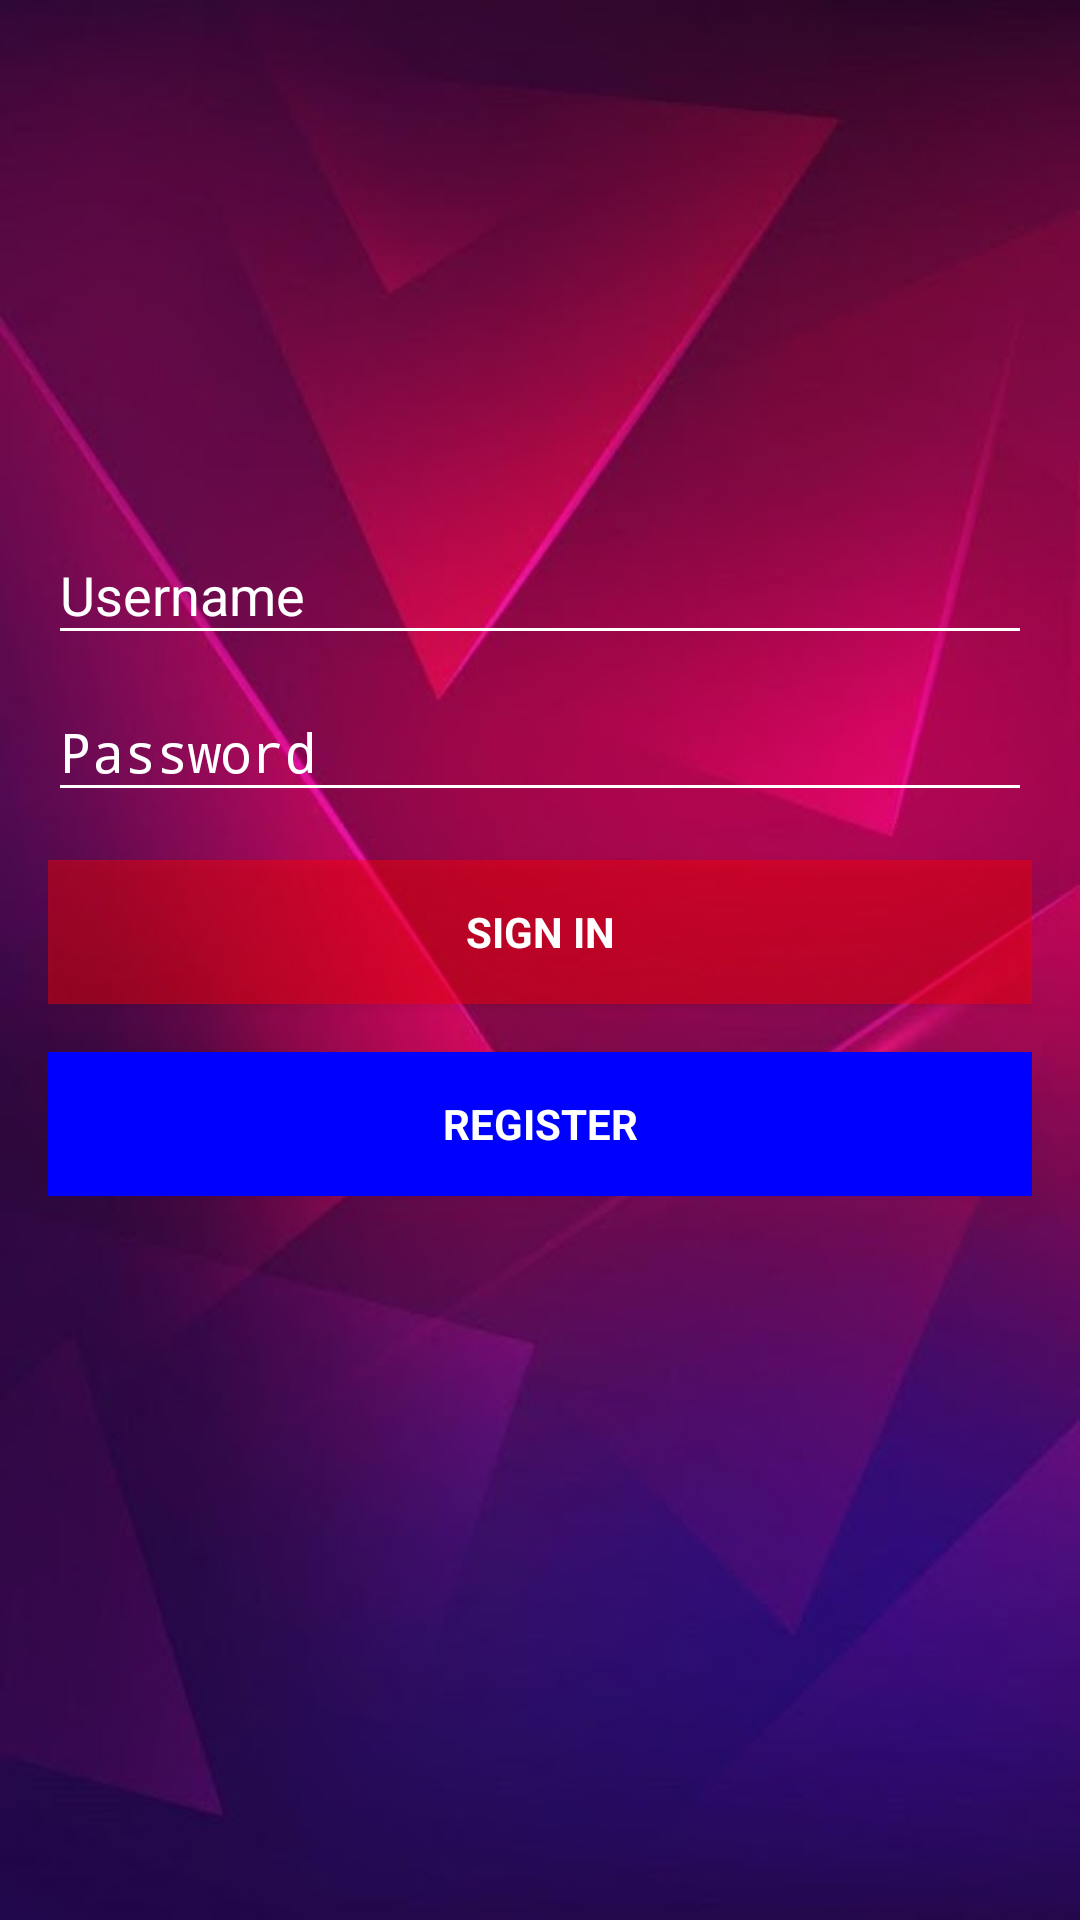

The Android layout XML behind this screen, and the referenced resources:
<!-- AndroidManifest.xml: application theme Theme.AppCompat.Light.NoActionBar -->
<!-- res/layout/activity_login.xml -->
<LinearLayout xmlns:android="http://schemas.android.com/apk/res/android"
    xmlns:tools="http://schemas.android.com/tools"
    android:layout_width="match_parent"
    android:layout_height="match_parent"
    android:gravity="center_horizontal"
    android:orientation="vertical"
    android:paddingBottom="@dimen/activity_vertical_margin"
    android:paddingLeft="@dimen/activity_horizontal_margin"
    android:paddingRight="@dimen/activity_horizontal_margin"
    android:paddingTop="@dimen/activity_vertical_margin"
    android:background="@drawable/digisplash"
    tools:context="com.digitalcash.digital_cash.LoginActivity">

    
    <ProgressBar
        android:id="@+id/login_progress"
        style="?android:attr/progressBarStyleLarge"
        android:layout_width="wrap_content"
        android:layout_height="wrap_content"
        android:layout_marginBottom="8dp"
        android:visibility="gone" />

    <ScrollView
        android:id="@+id/login_form"
        android:layout_width="match_parent"
        android:layout_height="match_parent">

        <LinearLayout
            android:id="@+id/email_login_form"
            android:layout_width="match_parent"
            android:layout_height="wrap_content"
            android:orientation="vertical">

            <android.support.design.widget.TextInputLayout
                android:layout_width="match_parent"
                android:layout_height="wrap_content"
                android:textColorHint="@android:color/background_light"
                android:layout_marginTop="150dp">

                <AutoCompleteTextView
                    android:id="@+id/email"
                    android:layout_width="match_parent"
                    android:layout_height="wrap_content"
                    android:backgroundTint="@android:color/background_light"
                    android:hint="Username"
                    android:inputType="textNoSuggestions"
                    android:maxLines="1"
                    android:singleLine="true"
                    android:textColor="#ffff"
                    android:textColorHighlight="@android:color/background_light"
                    android:textColorHint="#ffff" />

            </android.support.design.widget.TextInputLayout>

            <android.support.design.widget.TextInputLayout
                android:layout_width="match_parent"
                android:layout_height="wrap_content"
                android:textColorHint="@android:color/background_light">

                <EditText
                    android:id="@+id/password"
                    android:layout_width="match_parent"
                    android:layout_height="wrap_content"
                    android:backgroundTint="#ffff"
                    android:hint="@string/prompt_password"
                    android:imeActionId="6"
                    android:imeActionLabel="@string/action_sign_in_short"
                    android:imeOptions="actionUnspecified"
                    android:inputType="textPassword"
                    android:maxLines="1"
                    android:singleLine="true"
                    android:textColor="#ffff"
                    android:textColorHighlight="#ffff"
                    android:textColorHint="#ffff" />

            </android.support.design.widget.TextInputLayout>

            <Button
                android:id="@+id/email_sign_in_button"
                style="?android:textAppearanceSmall"
                android:layout_width="match_parent"
                android:layout_height="wrap_content"
                android:layout_marginTop="16dp"
                android:background="#70ff0000"

                android:text="@string/action_sign_in"
                android:textColor="@android:color/background_light"
                android:textStyle="bold" />
            <Button
                android:id="@+id/email_reg_button"
                style="?android:textAppearanceSmall"
                android:layout_width="match_parent"
                android:layout_height="wrap_content"
                android:layout_marginTop="16dp"
                android:background="#0000ff"


                android:text="Register"
                android:textColor="@android:color/background_light"
                android:textStyle="bold" />


        </LinearLayout>
    </ScrollView>
</LinearLayout>
<!-- resources referenced by this layout -->
<resources>
  <dimen name="activity_horizontal_margin">16dp</dimen>
  <dimen name="activity_vertical_margin">16dp</dimen>
  <!-- drawable digisplash: jpg bitmap (drawable, 24673 bytes) -->
  <string name="action_sign_in">Sign in </string>
  <string name="action_sign_in_short">Sign in</string>
  <string name="prompt_password">Password</string>
</resources>
